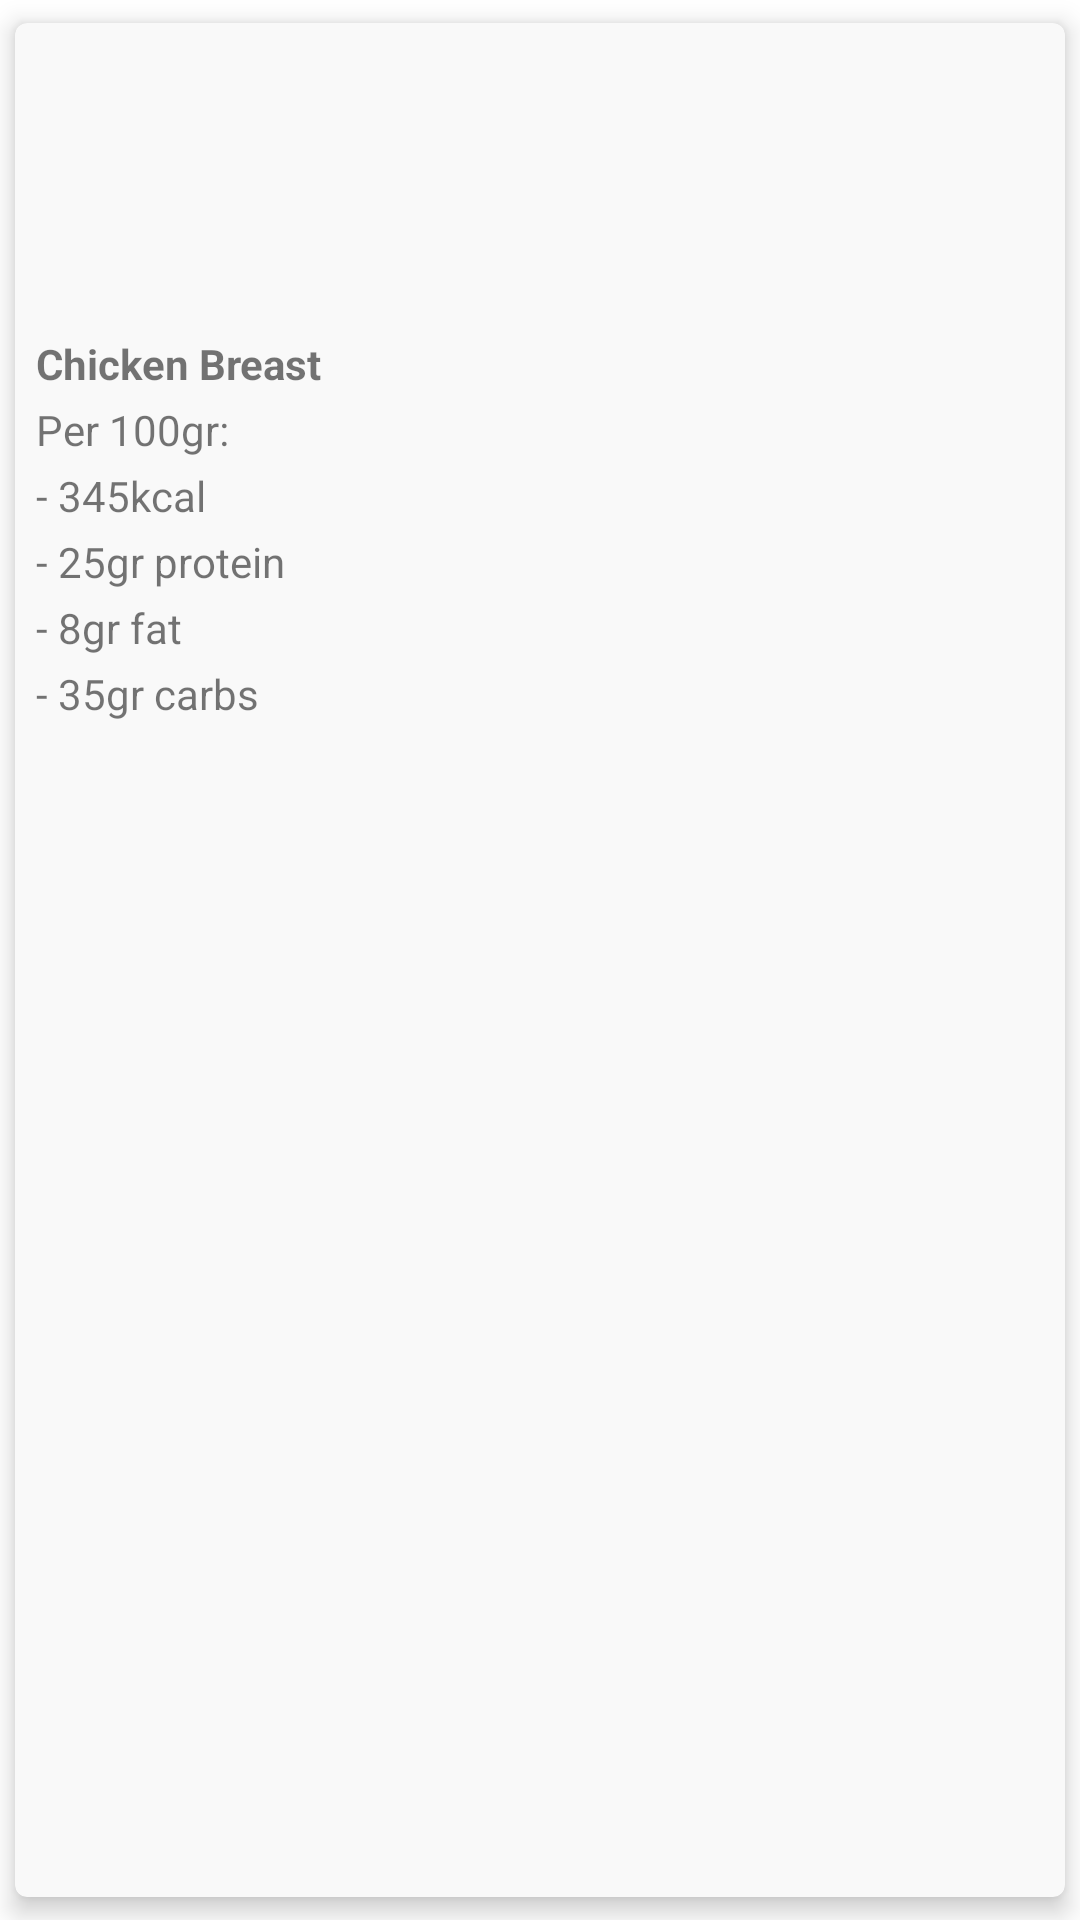

This screen was rendered from an Android layout file. Write that file and the resources it references.
<!-- AndroidManifest.xml: application theme Theme.ErgasiaSxolis -->
<!-- res/layout/meal.xml -->
<?xml version="1.0" encoding="utf-8"?>
<androidx.cardview.widget.CardView xmlns:android="http://schemas.android.com/apk/res/android"
    android:layout_width="wrap_content"
    android:layout_height="wrap_content"
    xmlns:app="http://schemas.android.com/apk/res-auto"
    android:orientation="vertical"
    app:cardCornerRadius="4dp"
    android:clipToPadding="false"
    android:clipChildren="false"
    app:cardBackgroundColor="#f9f9f9"
    app:cardElevation="5dp"
    app:cardUseCompatPadding="true"
    app:cardPreventCornerOverlap="false"
    android:clickable="true"
    android:id="@+id/meal">

    <LinearLayout
        android:layout_width="wrap_content"
        android:layout_height="wrap_content"
        android:orientation="vertical"
        android:padding="7dp">

        <ImageView
            android:id="@+id/mealImage"
            android:layout_width="90dp"
            android:layout_height="90dp"
            android:layout_gravity="center"
            android:src="@mipmap/ic_launcher" />

        <TextView
            android:id="@+id/mealName"
            android:layout_width="wrap_content"
            android:layout_height="wrap_content"
            android:layout_gravity="center"
            android:layout_marginTop="7dp"
            android:text="Chicken Breast"
            android:textStyle="bold" />

        <TextView
            android:layout_width="wrap_content"
            android:layout_height="wrap_content"
            android:layout_marginTop="3dp"
            android:text="Per 100gr:" />

        <TextView
            android:id="@+id/mealKcals"
            android:layout_width="wrap_content"
            android:layout_height="wrap_content"
            android:layout_marginTop="3dp"
            android:text="- 345kcal" />

        <TextView
            android:id="@+id/mealProtein"
            android:layout_width="wrap_content"
            android:layout_height="wrap_content"
            android:layout_marginTop="3dp"
            android:text="- 25gr protein" />

        <TextView
            android:id="@+id/mealFat"
            android:layout_width="wrap_content"
            android:layout_height="wrap_content"
            android:layout_marginTop="3dp"
            android:text="- 8gr fat" />

        <TextView
            android:id="@+id/mealCarbs"
            android:layout_width="wrap_content"
            android:layout_height="wrap_content"
            android:layout_marginTop="3dp"
            android:text="- 35gr carbs" />
    </LinearLayout>

</androidx.cardview.widget.CardView>
<!-- resources referenced by this layout -->
<resources>
  <style name="Theme.ErgasiaSxolis" parent="Theme.MaterialComponents.DayNight.DarkActionBar">
          
          <item name="colorPrimary">@color/main_color</item>
          <item name="colorPrimaryVariant">@color/purple_700</item>
          <item name="colorOnPrimary">@color/white</item>
          
          <item name="colorSecondary">@color/teal_200</item>
          <item name="colorSecondaryVariant">@color/teal_700</item>
          <item name="colorOnSecondary">@color/black</item>
          
          <item name="android:statusBarColor" tools:targetApi="l">?attr/colorPrimaryVariant</item>
          
      </style>
  <color name="main_color">#71C7B7</color>
  <color name="purple_700">#FF3700B3</color>
  <color name="white">#FFFFFFFF</color>
  <color name="teal_200">#FF03DAC5</color>
  <color name="teal_700">#FF018786</color>
  <color name="black">#FF000000</color>
</resources>
